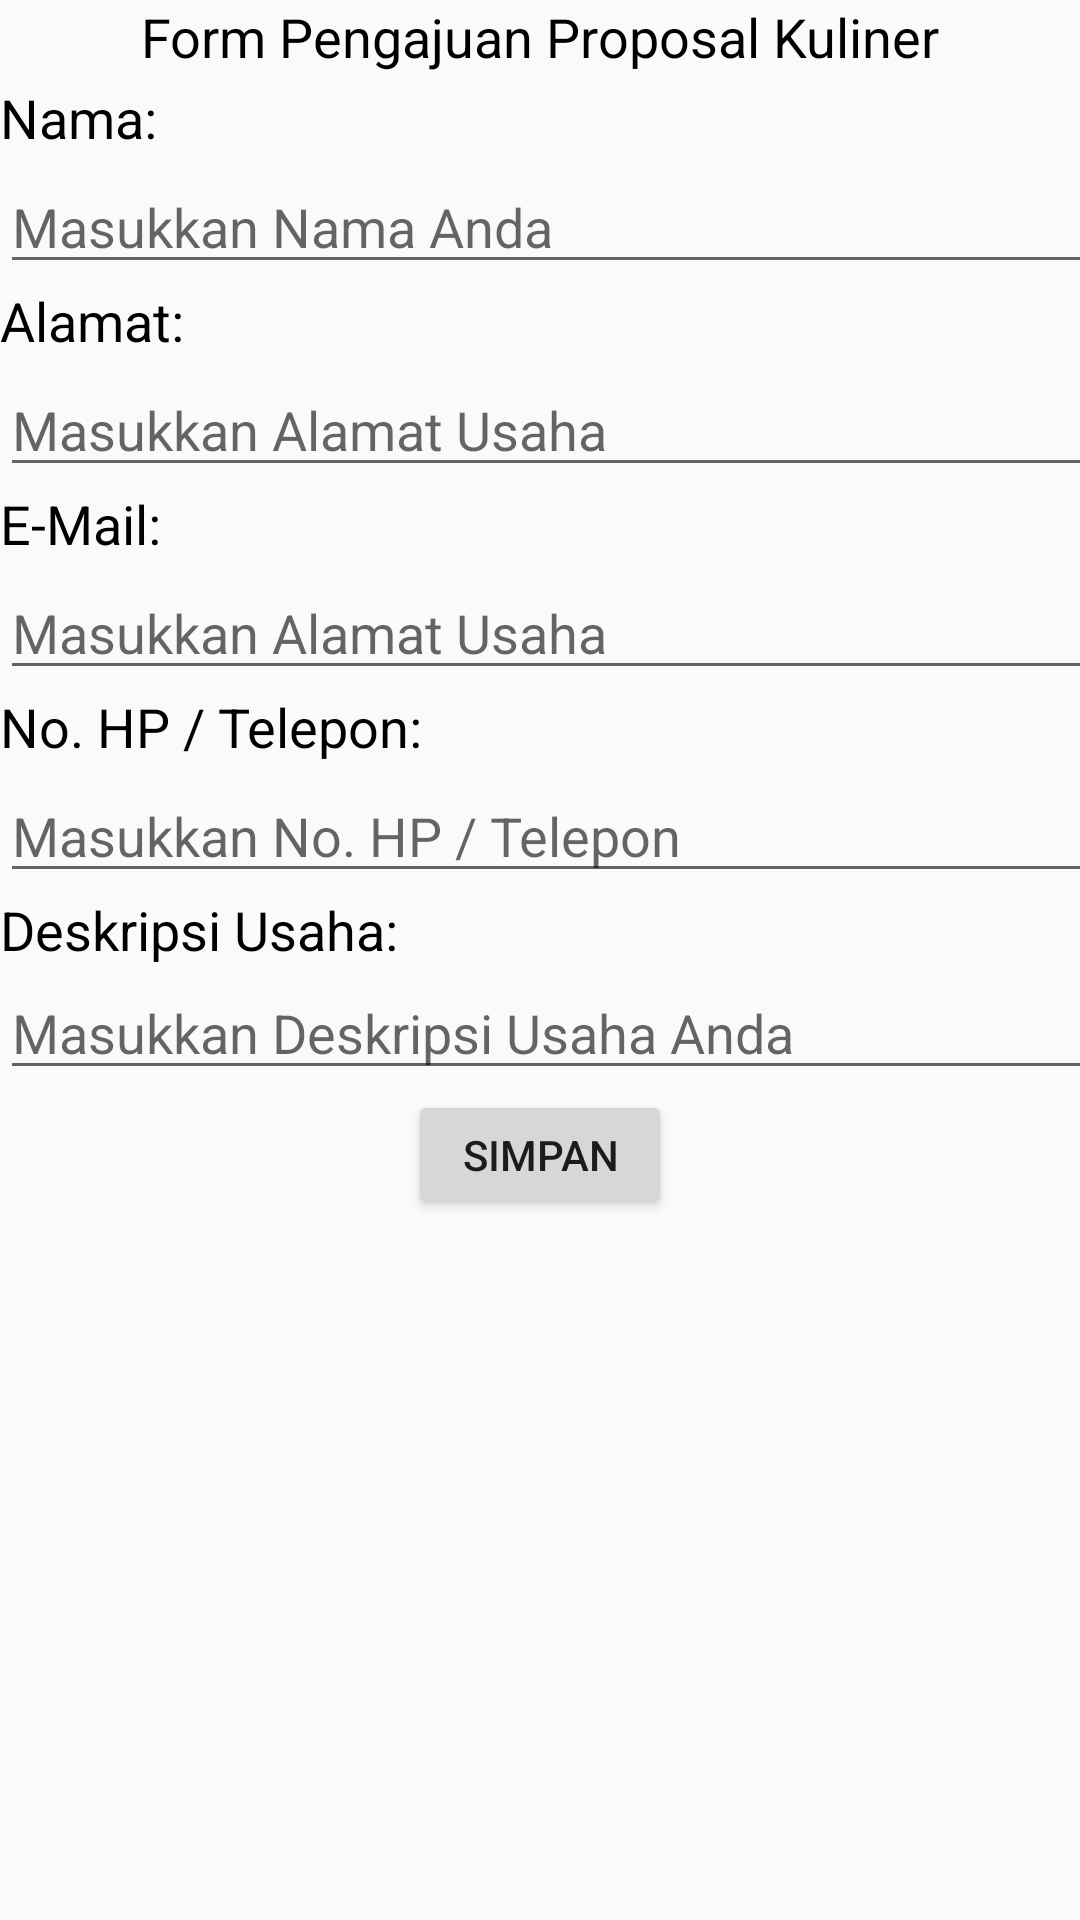

Write the Android layout XML for this screen, with the resource values it uses.
<!-- AndroidManifest.xml: application theme AppTheme -->
<!-- res/layout/activity_menu2_1.xml -->
<?xml version="1.0" encoding="utf-8"?>
<android.support.constraint.ConstraintLayout xmlns:android="http://schemas.android.com/apk/res/android"
    xmlns:app="http://schemas.android.com/apk/res-auto"
    xmlns:tools="http://schemas.android.com/tools"
    android:layout_width="match_parent"
    android:layout_height="match_parent"
    tools:context=".menu2_1">
    <ScrollView
        android:layout_width="match_parent"
        android:layout_height="match_parent">

        <LinearLayout
            android:layout_width="match_parent"
            android:layout_height="wrap_content"
            android:orientation="vertical">

            <TextView
                android:layout_width="wrap_content"
                android:layout_height="27dp"
                android:layout_gravity="center"
                android:text="@string/menu_form_1_id"
                android:textAlignment="center"
                android:textColor="@android:color/black"
                android:textSize="18sp" />

            <TextView
                android:layout_width="wrap_content"
                android:layout_height="wrap_content"
                android:layout_marginBottom="2dp"
                android:text="@string/menu_form_nama_id"
                android:textAlignment="center"
                android:textColor="@android:color/black"
                android:textSize="18sp" />

            <EditText
                android:id="@+id/input_nama"
                android:layout_width="402dp"
                android:layout_height="wrap_content"
                android:hint="@string/menu_form_nama_hint_id"
                android:inputType="text" />

            <TextView
                android:layout_width="wrap_content"
                android:layout_height="wrap_content"
                android:layout_marginBottom="2dp"
                android:text="@string/menu_form_alamat_id"
                android:textAlignment="center"
                android:textColor="@android:color/black"
                android:textSize="18sp" />

            <EditText
                android:id="@+id/input_alamat"
                android:layout_width="402dp"
                android:layout_height="wrap_content"
                android:hint="@string/menu_form_alamat_hint_id"
                android:inputType="text" />

            <TextView
                android:layout_width="wrap_content"
                android:layout_height="wrap_content"
                android:layout_marginBottom="2dp"
                android:text="@string/menu_form_email_id"
                android:textAlignment="center"
                android:textColor="@android:color/black"
                android:textSize="18sp" />

            <EditText
                android:id="@+id/input_email"
                android:layout_width="402dp"
                android:layout_height="wrap_content"
                android:hint="@string/menu_form_alamat_hint_id"
                android:inputType="textEmailAddress" />

            <TextView
                android:layout_width="wrap_content"
                android:layout_height="wrap_content"
                android:layout_marginBottom="2dp"
                android:text="@string/menu_form_telp_id"
                android:textAlignment="center"
                android:textColor="@android:color/black"
                android:textSize="18sp" />

            <EditText
                android:id="@+id/input_hp"
                android:layout_width="402dp"
                android:layout_height="wrap_content"
                android:hint="@string/menu_form_telp_hint_id"
                android:inputType="number" />

            <TextView
                android:layout_width="wrap_content"
                android:layout_height="wrap_content"
                android:text="@string/menu_form_deskripsi_id"
                android:textAlignment="center"
                android:textColor="@android:color/black"
                android:textSize="18sp" />

            <EditText
                android:id="@+id/input_des"
                android:layout_width="402dp"
                android:layout_height="wrap_content"
                android:hint="@string/menu_form_deskripsi_hint_id"
                android:inputType="textLongMessage" />

            <Button
                android:id="@+id/simpan"
                android:layout_width="wrap_content"
                android:layout_height="43dp"
                android:layout_gravity="center"
                android:text="@string/button_2_id" />
        </LinearLayout>
    </ScrollView>
</android.support.constraint.ConstraintLayout>
<!-- resources referenced by this layout -->
<resources>
  <string name="button_2_id">Simpan</string>
  <string name="menu_form_1_id">Form Pengajuan Proposal Kuliner</string>
  <string name="menu_form_alamat_hint_id">Masukkan Alamat Usaha</string>
  <string name="menu_form_alamat_id">Alamat:</string>
  <string name="menu_form_deskripsi_hint_id">Masukkan Deskripsi Usaha Anda</string>
  <string name="menu_form_deskripsi_id">Deskripsi Usaha:</string>
  <string name="menu_form_email_id">E-Mail:</string>
  <string name="menu_form_nama_hint_id">Masukkan Nama Anda</string>
  <string name="menu_form_nama_id">Nama:</string>
  <string name="menu_form_telp_hint_id">Masukkan No. HP / Telepon</string>
  <string name="menu_form_telp_id">No. HP / Telepon:</string>
  <style name="AppTheme" parent="Theme.AppCompat.Light.DarkActionBar">
          
          <item name="colorPrimary">@color/colorPrimary</item>
          <item name="colorPrimaryDark">@color/colorPrimaryDark</item>
          <item name="colorAccent">@color/colorAccent</item>
          <item name="coordinatorLayoutStyle">@style/Widget.Design.CoordinatorLayout</item>
          <item name="alertDialogTheme">@style/AlertDialogTheme</item>
          <item name="cardViewStyle">@style/CardView</item>
      </style>
  <color name="colorPrimary">#26A69A</color>
  <color name="colorPrimaryDark">#009688</color>
  <color name="colorAccent">#FF4081</color>
  <style name="AlertDialogTheme" parent="Theme.AppCompat.Light.Dialog.Alert">
          <item name="colorAccent">#FFFFFF</item>
          <item name="android:background">@color/colorPrimaryDark</item>
          <item name="android:textColorPrimary">#FFFFFF</item>
          <item name="android:windowTitleStyle">@style/WindowTitleStyle</item>
      </style>
  <style name="WindowTitleStyle" parent="TextAppearance.AppCompat.Title">
          <item name="android:textColor">#FFFFFF</item>
      </style>
</resources>
